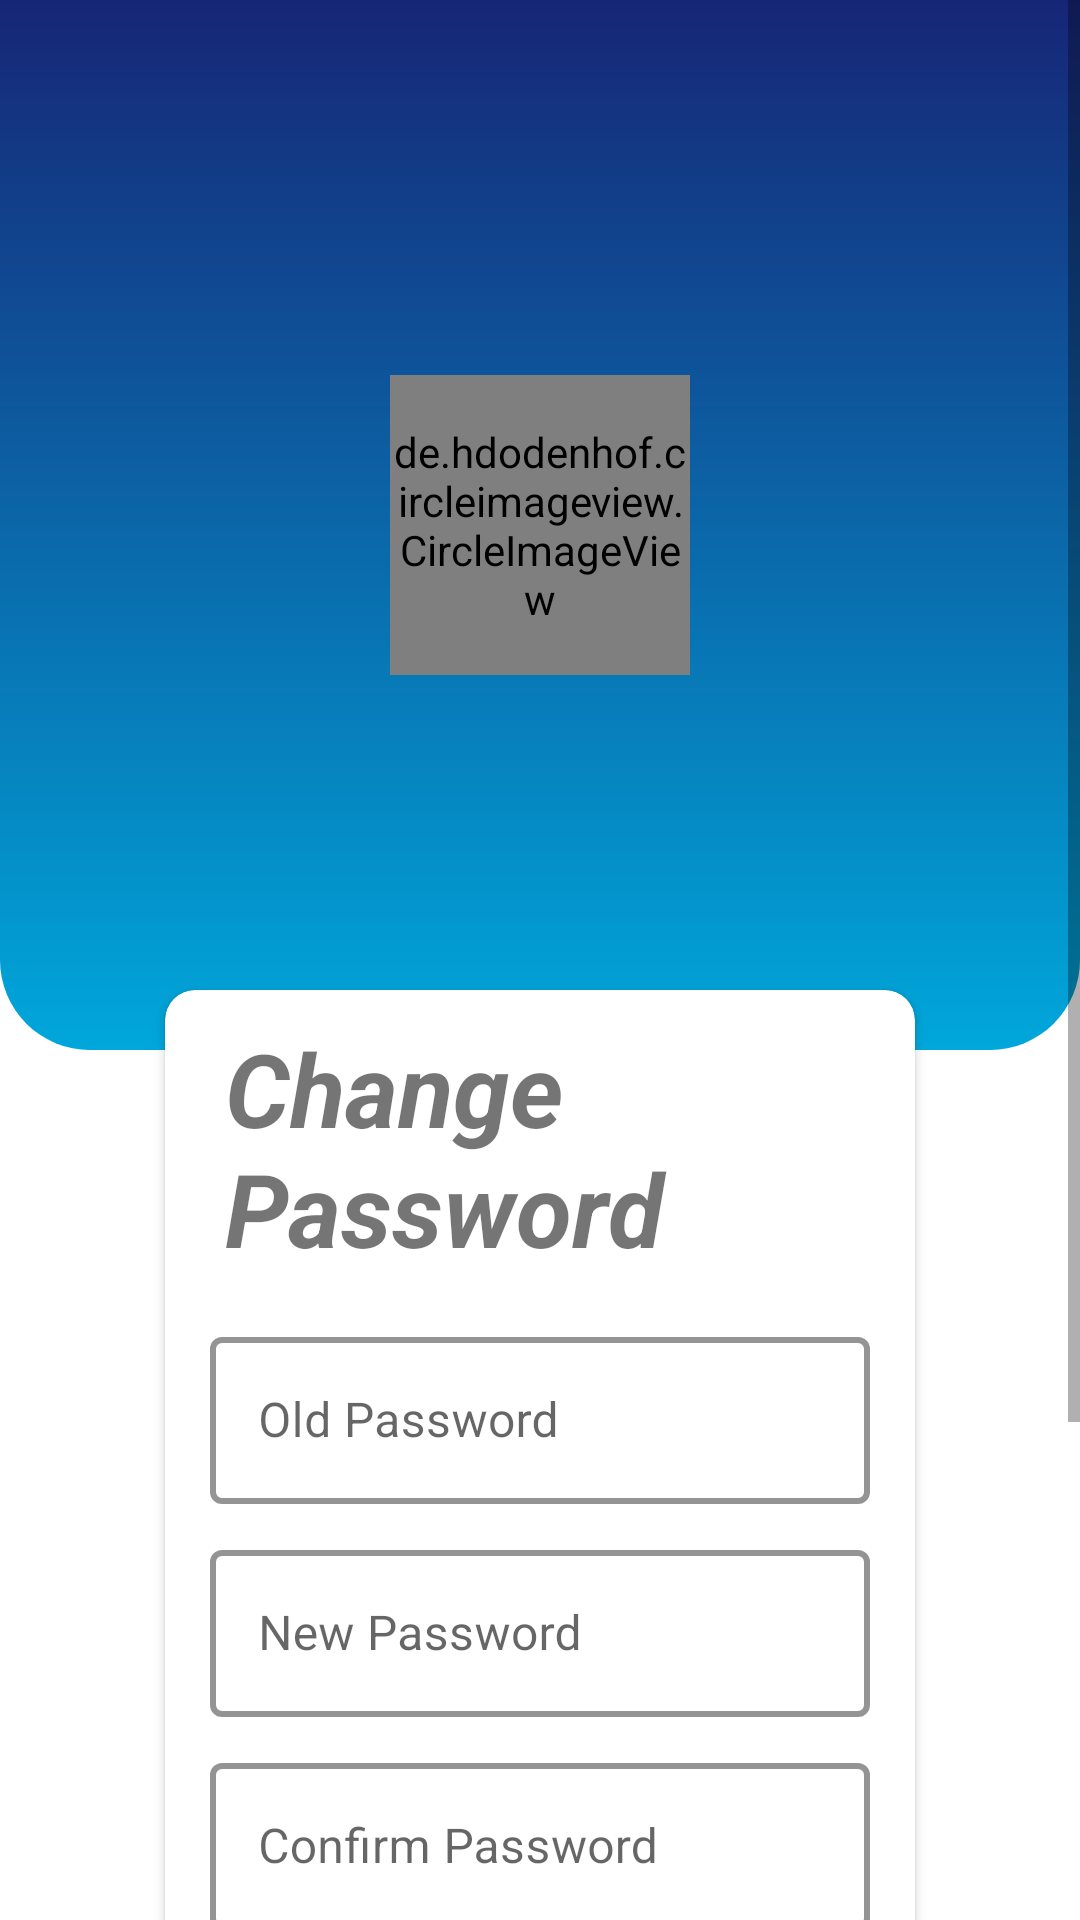

Produce the Android XML layout that renders to this screen, including the resource entries it uses.
<!-- AndroidManifest.xml: application theme Theme.FruniZone -->
<!-- res/layout/fragment_change_password.xml -->
<?xml version="1.0" encoding="utf-8"?>
<ScrollView xmlns:android="http://schemas.android.com/apk/res/android"
    xmlns:tools="http://schemas.android.com/tools"
    android:layout_width="match_parent"
    android:layout_height="match_parent"
    xmlns:app="http://schemas.android.com/apk/res-auto"
    tools:context=".ChangePasswordFragment">

    <androidx.coordinatorlayout.widget.CoordinatorLayout
        android:layout_width="match_parent"
        android:layout_height="match_parent">

        <LinearLayout
            android:id="@+id/linearLayout2"
            android:layout_width="match_parent"
            android:layout_height="350dp"
            android:background="@drawable/back_css"
            android:orientation="vertical"
            android:padding="10dp"
            app:layout_constraintEnd_toEndOf="parent"
            app:layout_constraintStart_toStartOf="parent"
            app:layout_constraintTop_toTopOf="parent">
        </LinearLayout>

        <ImageView
            android:id="@+id/imageView"
            android:layout_width="wrap_content"
            android:layout_height="wrap_content"
            android:src="@drawable/circles" />

        <de.hdodenhof.circleimageview.CircleImageView
            android:layout_width="100dp"
            android:layout_height="100dp"
            android:src="@drawable/profile"
            app:layout_anchor="@+id/linearLayout2"
            app:layout_anchorGravity="center"
            app:layout_constraintBottom_toBottomOf="@+id/linearLayout2"
            app:layout_constraintEnd_toEndOf="parent"
            app:layout_constraintStart_toStartOf="parent"
            app:layout_constraintTop_toBottomOf="@+id/linearLayout2"/>

        <androidx.cardview.widget.CardView
            android:layout_width="match_parent"
            android:layout_height="wrap_content"
            android:layout_marginLeft="55dp"
            android:layout_marginRight="55dp"
            android:layout_marginTop="330dp"
            app:cardCornerRadius="10dp"
            android:elevation="10dp"
            android:layout_marginBottom="80dp">

            <LinearLayout
                android:layout_width="match_parent"
                android:layout_height="wrap_content"
                android:orientation="vertical"
                android:layout_margin="10dp">

                <TextView
                    android:layout_width="wrap_content"
                    android:layout_height="match_parent"
                    android:text="Change Password"
                    android:textSize="34dp"
                    android:textStyle="bold|italic"
                    android:layout_marginLeft="10dp"

                    android:layout_marginBottom="10dp">
                </TextView>

                <com.google.android.material.textfield.TextInputLayout
                    style="@style/Widget.MaterialComponents.TextInputLayout.OutlinedBox"
                    android:layout_width="match_parent"
                    android:layout_height="match_parent"
                    app:boxStrokeColor="@color/blue"
                    app:boxStrokeWidth="2dp"
                    app:boxBackgroundColor="@color/white"
                    android:layout_margin="@dimen/activity_horizontal_margin">

                    <com.google.android.material.textfield.TextInputEditText
                        android:layout_width="match_parent"
                        android:layout_height="wrap_content"
                        android:hint="Old Password" />

                </com.google.android.material.textfield.TextInputLayout>

                <com.google.android.material.textfield.TextInputLayout
                    style="@style/Widget.MaterialComponents.TextInputLayout.OutlinedBox"
                    android:layout_width="match_parent"
                    android:layout_height="match_parent"
                    app:boxStrokeColor="@color/blue"
                    app:boxStrokeWidth="2dp"
                    app:boxBackgroundColor="@color/white"
                    android:layout_margin="@dimen/activity_horizontal_margin">

                    <com.google.android.material.textfield.TextInputEditText
                        android:layout_width="match_parent"
                        android:layout_height="wrap_content"
                        android:hint="New Password" />

                </com.google.android.material.textfield.TextInputLayout>

                <com.google.android.material.textfield.TextInputLayout
                    style="@style/Widget.MaterialComponents.TextInputLayout.OutlinedBox"
                    android:layout_width="match_parent"
                    android:layout_height="match_parent"
                    app:boxStrokeColor="@color/blue"
                    app:boxStrokeWidth="2dp"
                    app:boxBackgroundColor="@color/white"
                    android:layout_margin="@dimen/activity_horizontal_margin">

                    <com.google.android.material.textfield.TextInputEditText
                        android:layout_width="match_parent"
                        android:layout_height="wrap_content"
                        android:hint="Confirm Password" />

                </com.google.android.material.textfield.TextInputLayout>

                <Button
                    android:layout_width="match_parent"
                    android:layout_height="match_parent"
                    android:text="Submit"
                    android:paddingRight="20dp"
                    android:paddingLeft="20dp"
                    android:layout_marginTop="20dp"
                    android:textColor="@color/white"
                    android:textSize="20dp"
                    android:paddingTop="10dp"
                    android:backgroundTint="@color/darkblue"
                    android:textStyle="italic|bold"
                    android:paddingBottom="10dp">
                </Button>

                <Button
                    android:layout_width="match_parent"
                    android:layout_height="match_parent"
                    android:text="Cancle"
                    android:paddingRight="20dp"
                    android:paddingLeft="20dp"
                    android:layout_marginTop="10dp"
                    android:textColor="@color/white"
                    android:textSize="20dp"
                    android:paddingTop="10dp"
                    android:backgroundTint="@color/darkblue"
                    android:textStyle="italic|bold"
                    android:paddingBottom="10dp">
                </Button>

            </LinearLayout>

        </androidx.cardview.widget.CardView>

    </androidx.coordinatorlayout.widget.CoordinatorLayout>


</ScrollView>
<!-- resources referenced by this layout -->
<resources>
  <color name="blue">#04C5DF</color>
  <color name="darkblue">#1E35A8</color>
  <color name="white">#FFFFFFFF</color>
  <dimen name="activity_horizontal_margin">5dp</dimen>
  <!-- drawable back_css (drawable) -->
  <?xml version="1.0" encoding="utf-8"?>
  <shape xmlns:android="http://schemas.android.com/apk/res/android"
      android:shape="rectangle">
  
      <gradient
          android:startColor="#162676"
          android:endColor="#00A7DB"
          android:angle="270"
          />
  
      <corners android:bottomRightRadius="30dp" android:bottomLeftRadius="30dp"/>
  
  </shape>
  <style name="Theme.FruniZone" parent="Theme.MaterialComponents.Light.NoActionBar">
      
      <item name="colorPrimary">@color/purple_500</item>
      <item name="colorPrimaryVariant">@color/purple_700</item>
      <item name="colorOnPrimary">@color/white</item>
      
      <item name="colorSecondary">@color/teal_200</item>
      <item name="colorSecondaryVariant">@color/teal_700</item>
      <item name="colorOnSecondary">@color/black</item>
      
      <item name="android:statusBarColor">?attr/colorPrimaryVariant</item>
  
      
      
      
      
  
      
      
      
      
      
  </style>
  <color name="purple_500">#FF6200EE</color>
  <color name="purple_700">#FF3700B3</color>
  <color name="teal_200">#FF03DAC5</color>
  <color name="teal_700">#FF018786</color>
  <color name="black">#FF000000</color>
</resources>
